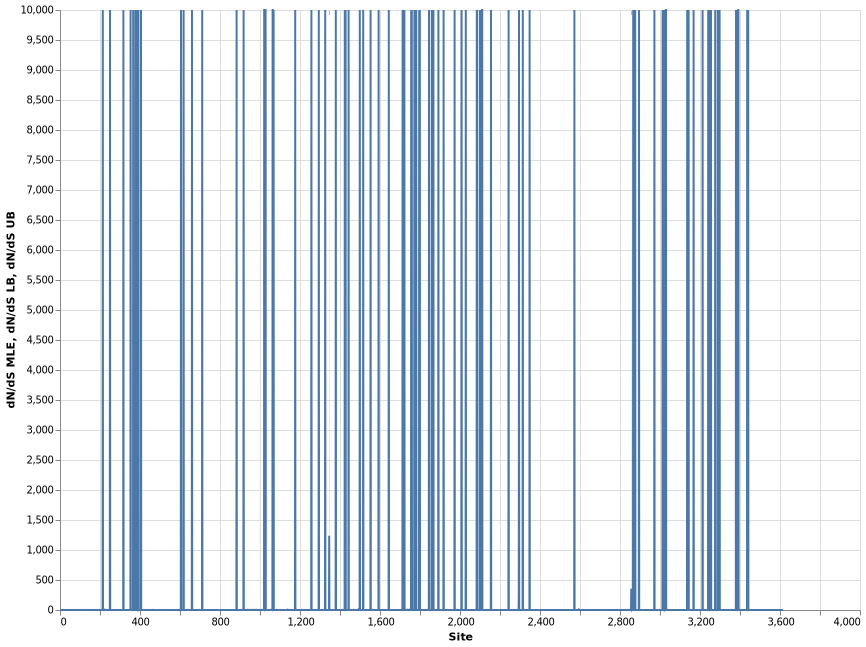

The data file committed next to this chart (first rows):
, index, alpha, beta, alpha=beta, LRT, p-value, Total branch length, dN/dS LB, dN/dS MLE, dN/dS UB, Site
1, 0, 1.058, 0.0, 0.418, 14.53, 0.0001379, 3.479, 0.0, 0.0, 0.1581, 1
2, 1, 1.711, 0.1465, 0.3087, 9.178, 0.00245, 2.569, 0.02121, 0.08562, 0.2229, 2
3, 2, 1.297, 0.1809, 0.5084, 10.27, 0.001349, 4.232, 0.03445, 0.1395, 0.3632, 3
4, 3, 1.29, 0.2294, 0.4676, 9.05, 0.002626, 3.892, 0.06365, 0.1778, 0.3855, 4
5, 4, 2.077, 0.0, 0.7448, 23.94, 9.927212111238148e-07, 6.199, 0.0, 0.0, 0.08834, 5
6, 5, 0.3046, 0.1005, 0.1292, 0.6812, 0.4092, 1.075, 0.05481, 0.33, 1.023, 6
7, 6, 0.5767, 0.3582, 0.4045, 0.4264, 0.5137, 3.367, 0.2661, 0.6211, 1.211, 7
8, 7, 0.0, 0.0, 0.0, 0.0, 1.0, 0.0, 0.0, 0.0, 0.0, 8
9, 8, 0.6194, 0.0, 0.2272, 11.97, 0.0005418, 1.891, 0.0, 0.0, 0.1847, 9
10, 9, 1.07, 0.0, 0.2575, 19.62, 9.423037170885884e-06, 2.143, 0.0, 0.0, 0.08759, 10
11, 10, 0.6531, 0.0, 0.2271, 14.69, 0.0001268, 1.89, 0.0, 0.0, 0.1461, 11
12, 11, 1.058, 0.1298, 0.4576, 9.867, 0.001683, 3.809, 0.02047, 0.1227, 0.3725, 12
13, 12, 1.326, 0.07735, 0.2815, 15.03, 0.0001057, 2.343, 0.009683, 0.05835, 0.1797, 13
14, 13, 1.071, 0.1995, 0.3058, 3.9, 0.04828, 2.545, 0.05773, 0.1863, 0.4364, 14
15, 14, 0.4144, 0.0, 0.09891, 8.537, 0.003479, 0.8232, 0.0, 0.0, 0.2011, 15
16, 15, 1.54, 0.1366, 0.3919, 9.136, 0.002506, 3.261, 0.01472, 0.08871, 0.2765, 16
17, 16, 0.8871, 1.218, 1.141, 0.3091, 0.5782, 9.494, 0.8195, 1.373, 2.154, 17
18, 17, 0.6124, 0.1023, 0.2041, 3.775, 0.05202, 1.698, 0.02762, 0.1671, 0.517, 18
19, 18, 1.353, 0.0, 0.3481, 23.74, 1.103767706012171e-06, 2.897, 0.0, 0.0, 0.07432, 19
20, 19, 0.9709, 0.05419, 0.2213, 8.82, 0.00298, 1.842, 0.00318, 0.05582, 0.2468, 20
21, 20, 1, 0.05667, 0.1928, 7.21, 0.007248, 1.604, 0.003223, 0.05664, 0.2499, 21
22, 21, 0.9314, 0.435, 0.5291, 1.701, 0.1922, 4.404, 0.2331, 0.467, 0.8252, 22
23, 22, 1.426, 0.2474, 0.4875, 10.51, 0.001189, 4.057, 0.0688, 0.1735, 0.3537, 23
24, 23, 0.5926, 0.05679, 0.1444, 3.741, 0.05309, 1.202, 0.005526, 0.09584, 0.4296, 24
25, 24, 0.4689, 0.1146, 0.1846, 1.802, 0.1794, 1.537, 0.04064, 0.2443, 0.7602, 25
26, 25, 0.321, 0.0, 0.04267, 4.019, 0.04498, 0.3551, 0.0, 0.0, 0.2951, 26
27, 26, 0.8219, 0.7562, 0.7709, 0.02303, 0.8794, 6.416, 0.5356, 0.92, 1.467, 27
28, 27, 0.3228, 0.0, 0.05986, 3.354, 0.06704, 0.4982, 0.0, 0.0, 0.4394, 28
29, 28, 1.385, 0.1012, 0.3913, 14.47, 0.0001423, 3.257, 0.0121, 0.07306, 0.2264, 29
30, 29, 1.412, 0.06693, 0.4366, 14.64, 0.00013, 3.634, 0.002716, 0.04739, 0.2105, 30
31, 30, 0.9587, 0.252, 0.3472, 2.727, 0.09864, 2.89, 0.09365, 0.2629, 0.5685, 31
32, 31, 0.3498, 0.1449, 0.189, 0.8437, 0.3583, 1.573, 0.1028, 0.4144, 1.079, 32
33, 32, 0.0, 0.0, 0.0, 0.0, 1.0, 0.0, 0.0, 0.0, 0.0, 33
34, 33, 1.851, 0.09672, 0.2955, 12.66, 0.0003745, 2.459, 0.008663, 0.05224, 0.1618, 34
35, 34, 1.353, 0.0, 0.2446, 19.5, 1.00756721186368e-05, 2.036, 0.0, 0.0, 0.07151, 35
36, 35, 0.665, 0.0, 0.1004, 7.546, 0.006013, 0.8355, 0.0, 0.0, 0.17, 36
37, 36, 2.31, 0.0, 0.3513, 25.22, 5.11365192856772e-07, 2.924, 0.0, 0.0, 0.04961, 37
38, 37, 2.81, 0.0, 0.6439, 37.83, 7.711339344851353e-10, 5.359, 0.0, 0.0, 0.04322, 38
39, 38, 0.0, 0.0, 0.0, 0.0, 1.0, 0.0, 0.0, 0.0, 0.0, 39
40, 39, 0.568, 0.0, 0.2075, 14.01, 0.0001819, 1.727, 0.0, 0.0, 0.158, 40
41, 40, 0.8837, 0.0, 0.2754, 16.21, 5.672160413172644e-05, 2.292, 0.0, 0.0, 0.1238, 41
42, 41, 0.8377, 0.0, 0.195, 11.5, 0.000696, 1.623, 0.0, 0.0, 0.1461, 42
43, 42, 1.963, 0.0, 0.4188, 34.08, 5.28203381033876e-09, 3.485, 0.0, 0.0, 0.0469, 43
44, 43, 1.353, 0.0, 0.5019, 23.22, 1.442386138417184e-06, 4.177, 0.0, 0.0, 0.09176, 44
45, 44, 0.5002, 0.05771, 0.142, 3.195, 0.07385, 1.182, 0.006665, 0.1154, 0.518, 45
46, 45, 0.9342, 0.0, 0.2279, 16.67, 4.446914474642849e-05, 1.896, 0.0, 0.0, 0.104, 46
47, 46, 0.0, 0.0, 0.0, 0.0, 1.0, 0.0, 0.0, 0.0, 0.0, 47
48, 47, 1.667, 0.0, 0.311, 22.9, 1.709844731467847e-06, 2.589, 0.0, 0.0, 0.06248, 48
49, 48, 0.6285, 0.0, 0.2251, 12.26, 0.0004618, 1.874, 0.0, 0.0, 0.178, 49
50, 49, 0.0, 0.0, 0.0, 0.0, 1.0, 0.0, 0.0, 0.0, 0.0, 50
51, 50, 0.95, 0.05448, 0.2216, 8.683, 0.003213, 1.844, 0.003258, 0.05734, 0.2531, 51
52, 51, 2.559, 0.06018, 0.4107, 20.35, 6.452239365128953e-06, 3.419, 0.001344, 0.02352, 0.1044, 52
53, 52, 0.1803, 0.0, 0.03833, 3.08, 0.07928, 0.319, 0.0, 0.0, 0.5204, 53
54, 0, 0.964, 0.05044, 0.2743, 12.07, 0.0005126, 2.394, 0.002964, 0.05232, 0.2306, 54
55, 1, 1.662, 0.2341, 0.5147, 9.309, 0.002281, 4.493, 0.04341, 0.1408, 0.3319, 55
56, 2, 0.5537, 0.0, 0.1916, 10.46, 0.001223, 1.673, 0.0, 0.0, 0.2048, 56
57, 3, 1.328, 0.3233, 0.4622, 3.85, 0.04974, 4.035, 0.09581, 0.2435, 0.4993, 57
58, 4, 0.7826, 0.0, 0.3024, 13.06, 0.0003009, 2.639, 0.0, 0.0, 0.1738, 58
59, 5, 1.116, 0.1734, 0.4098, 7.27, 0.007011, 3.578, 0.03842, 0.1553, 0.4041, 59
60, 6, 0.9301, 0.7437, 0.7715, 0.1048, 0.7461, 6.734, 0.4354, 0.7996, 1.338, 60
... 3,554 more rows
